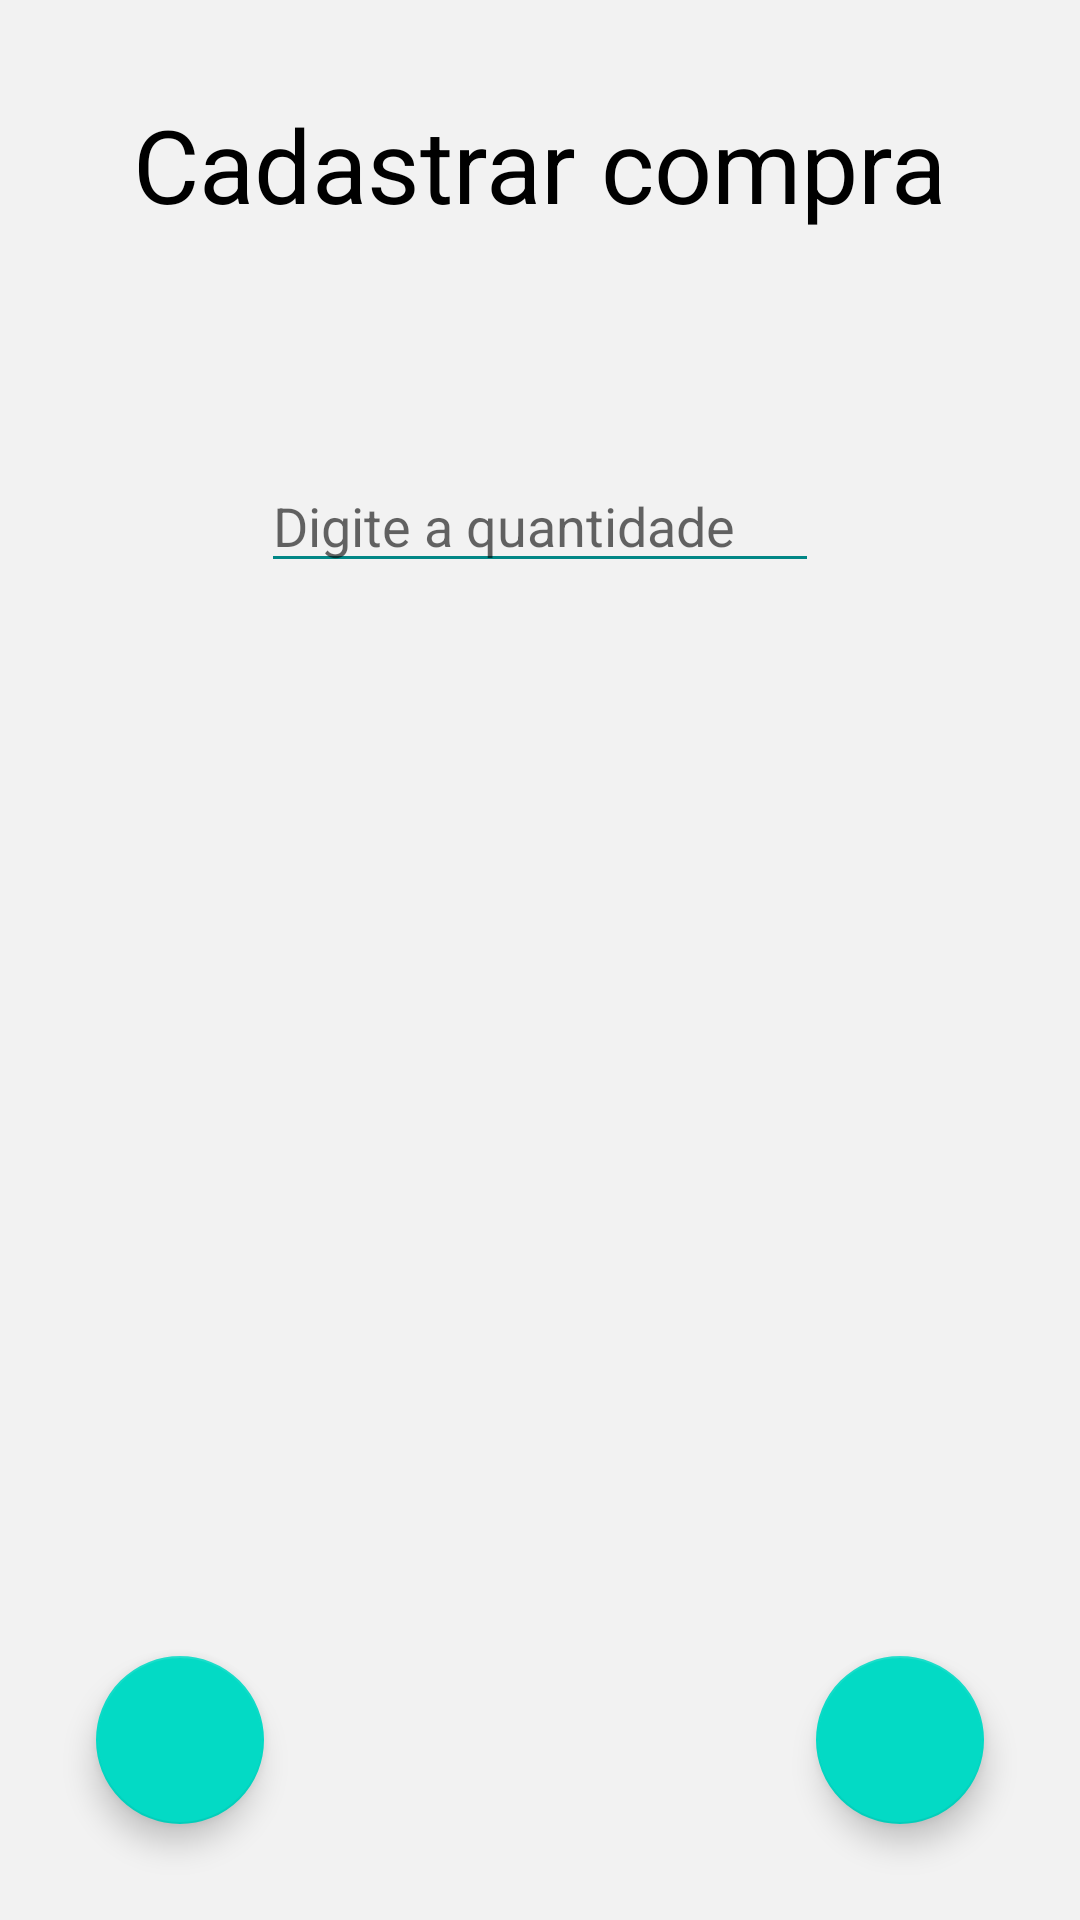

Layout XML and referenced resources for this Android screen:
<!-- AndroidManifest.xml: application theme Theme.BitcoinMarket -->
<!-- res/layout/activity_save_purchases.xml -->
<?xml version="1.0" encoding="utf-8"?>
<androidx.constraintlayout.widget.ConstraintLayout xmlns:android="http://schemas.android.com/apk/res/android"
    xmlns:app="http://schemas.android.com/apk/res-auto"
    xmlns:tools="http://schemas.android.com/tools"
    android:layout_width="match_parent"
    android:layout_height="match_parent"
    android:background="#7AE4E4E4"
    tools:context=".SavePurchasesActivity">

    <com.google.android.material.floatingactionbutton.FloatingActionButton
        android:id="@+id/FABSave"
        android:layout_width="wrap_content"
        android:layout_height="wrap_content"
        android:layout_marginEnd="32dp"
        android:layout_marginBottom="32dp"
        android:clickable="true"
        app:layout_constraintBottom_toBottomOf="parent"
        app:layout_constraintEnd_toEndOf="parent"
        app:srcCompat="@drawable/check_foreground" />

    <com.google.android.material.floatingactionbutton.FloatingActionButton
        android:id="@+id/FABBack"
        android:layout_width="wrap_content"
        android:layout_height="wrap_content"
        android:layout_marginStart="32dp"
        android:layout_marginBottom="32dp"
        android:clickable="true"
        app:layout_constraintBottom_toBottomOf="parent"
        app:layout_constraintStart_toStartOf="parent"
        app:srcCompat="@drawable/back_foreground" />

    <TextView
        android:id="@+id/textView2"
        style="@style/TextAppearance.AppCompat.Display1"
        android:layout_width="wrap_content"
        android:layout_height="wrap_content"
        android:layout_marginStart="32dp"
        android:layout_marginTop="32dp"
        android:layout_marginEnd="32dp"
        android:text="@string/cadastro_compra"
        android:textColor="@color/design_default_color_on_secondary"
        app:layout_constraintEnd_toEndOf="parent"
        app:layout_constraintStart_toStartOf="parent"
        app:layout_constraintTop_toTopOf="parent" />

    <EditText
        android:id="@+id/edtQtd"
        android:layout_width="186dp"
        android:layout_height="41dp"
        android:layout_marginTop="76dp"
        android:backgroundTint="@color/teal_700"
        android:ems="10"
        android:hint="@string/qtd_compra"
        android:inputType="numberDecimal"
        android:textColor="@color/black"
        app:layout_constraintEnd_toEndOf="parent"
        app:layout_constraintStart_toStartOf="parent"
        app:layout_constraintTop_toBottomOf="@+id/textView2" />

    <TextView
        android:id="@+id/txt_valor_purchasesave"
        android:layout_width="wrap_content"
        android:layout_height="wrap_content"
        android:layout_marginStart="25dp"
        android:layout_marginTop="23dp"
        style="@style/valor_ativo"
        app:layout_constraintStart_toStartOf="parent"
        app:layout_constraintTop_toBottomOf="@+id/edtQtd" />

</androidx.constraintlayout.widget.ConstraintLayout>
<!-- resources referenced by this layout -->
<resources>
  <color name="black">#FF000000</color>
  <color name="teal_700">#FF018786</color>
  <string name="cadastro_compra">Cadastrar compra</string>
  <string name="qtd_compra">Digite a quantidade</string>
  <style name="valor_ativo">
          <item name="android:textSize">20sp</item>
          <item name="fontFamily">sans-serif-black</item>
          <item name="android:textColor">#2C4638</item>
      </style>
  <style name="Theme.BitcoinMarket" parent="Theme.MaterialComponents.DayNight.DarkActionBar">
          
          <item name="colorPrimary">@color/purple_500</item>
          <item name="colorPrimaryVariant">@color/purple_700</item>
          <item name="colorOnPrimary">@color/white</item>
          
          <item name="colorSecondary">@color/teal_200</item>
          <item name="colorSecondaryVariant">@color/teal_700</item>
          <item name="colorOnSecondary">@color/black</item>
          
          <item name="android:statusBarColor" tools:targetApi="l">?attr/colorPrimaryVariant</item>
          
      </style>
  <color name="purple_500">#FF6200EE</color>
  <color name="purple_700">#FF3700B3</color>
  <color name="white">#FFFFFFFF</color>
  <color name="teal_200">#FF03DAC5</color>
</resources>
